Run: headless pygame with SDL's dummy video driver; simulated clock (each Clock.tick advances the game by its frame time, no real sleeping); random seed 0; keys injected as events and as key.get_pressed() state; no mouse input.
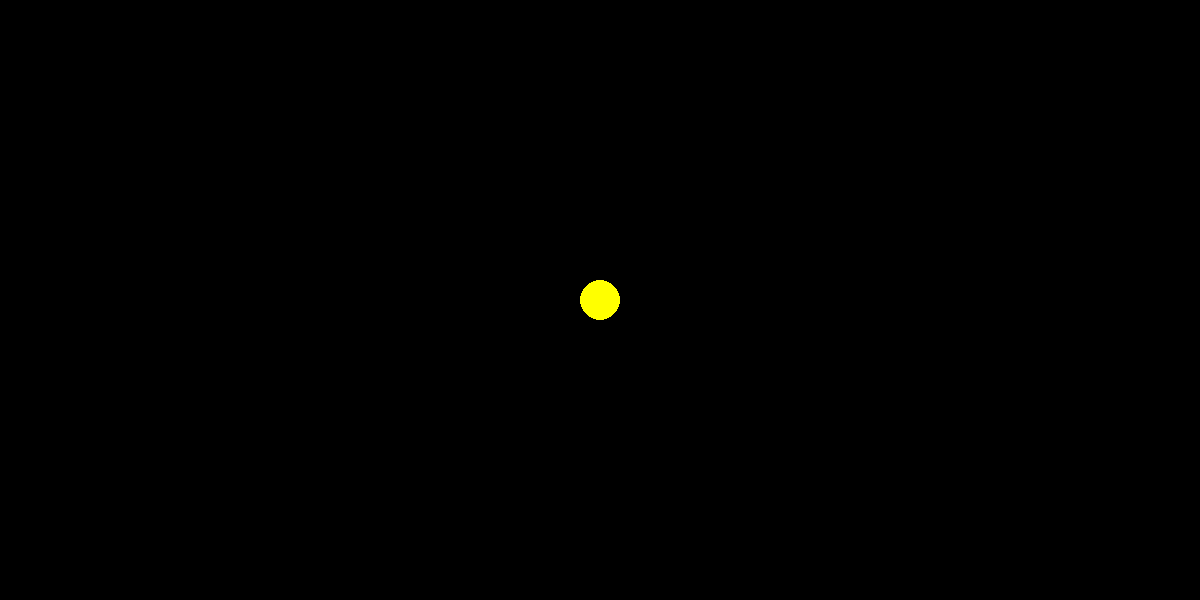
Frame 1 of 4 · flips 1–60 · no input
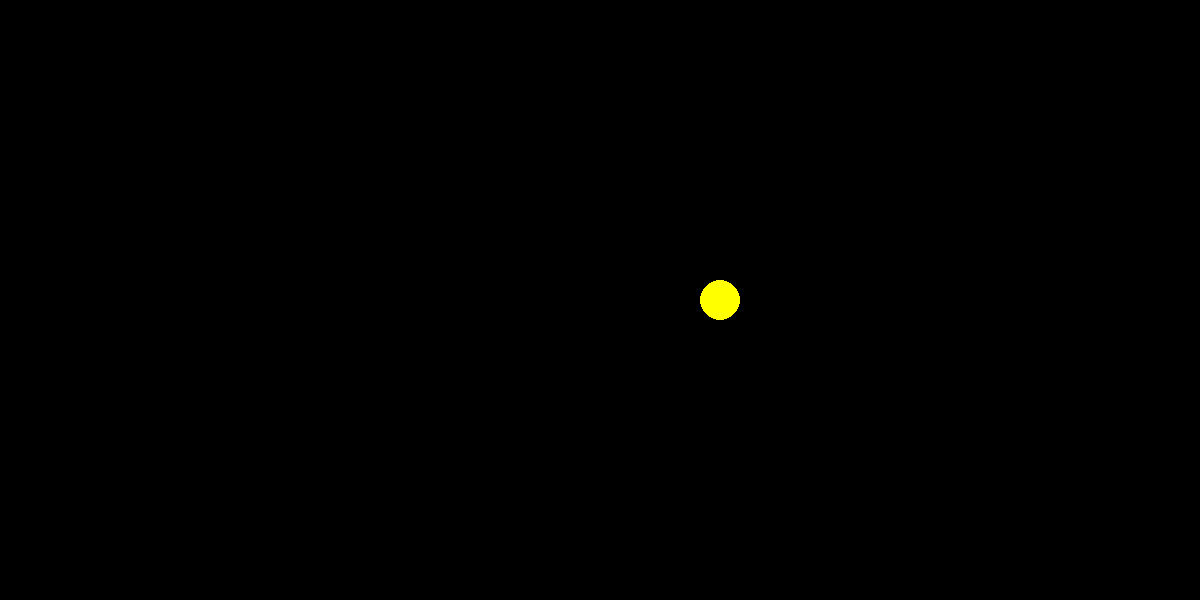
Frame 2 of 4 · flips 61–180 · tapped SPACE, RETURN · held RIGHT (→), D
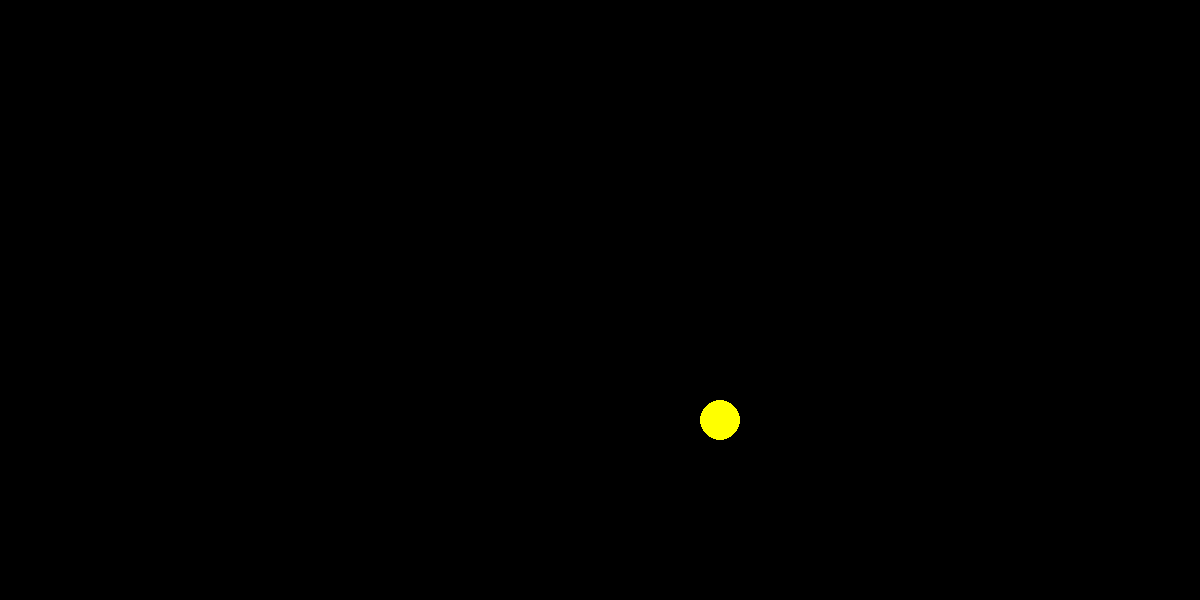
Frame 3 of 4 · flips 181–300 · held DOWN (↓), S
Frame 4 of 4 · flips 301–420 · held LEFT (←), A, UP (↑), W · screen same as frame 1, image omitted

The pygame program that drew these frames:

import pygame

game_window = pygame.display.set_mode((1200, 600))
pygame.display.set_caption("ddf_Game")

# center

x = 600
y = 300

# radius

r = 20

running = True

while running:
    for event in pygame.event.get():
        if event.type == pygame.QUIT:
            running = False

    game_window.fill((0, 0, 0))

    KeyPressed = pygame.key.get_pressed()
    
    if KeyPressed[pygame.K_UP]:
        y -= 1
    if KeyPressed[pygame.K_DOWN]:
        y += 1
    if KeyPressed[pygame.K_LEFT]:
        x -= 1
    if KeyPressed[pygame.K_RIGHT]:
        x += 1

    pygame.draw.circle(game_window, (255, 255, 0), (x, y), r)
    pygame.display.update()
